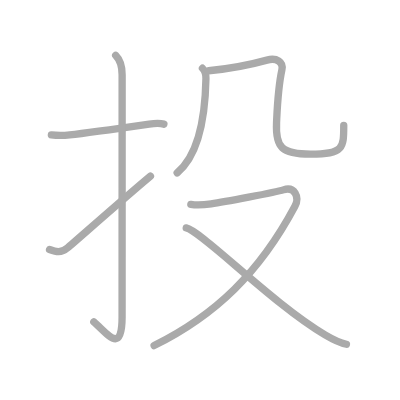
t = 0.00 s
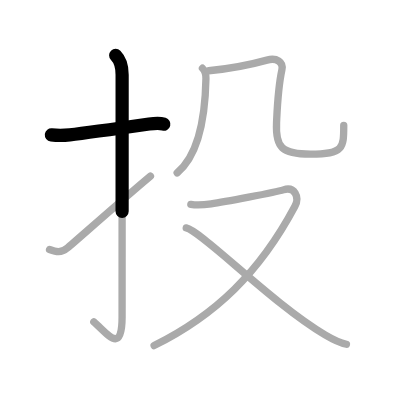
t = 1.50 s
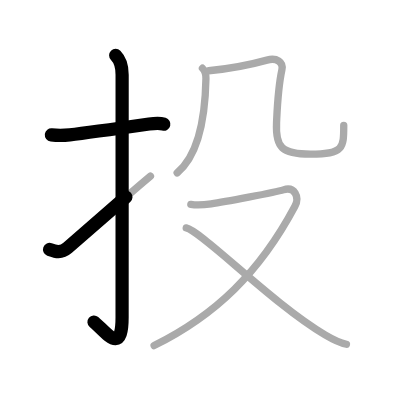
t = 2.75 s
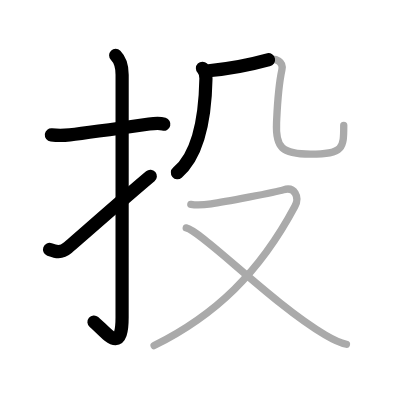
t = 4.25 s
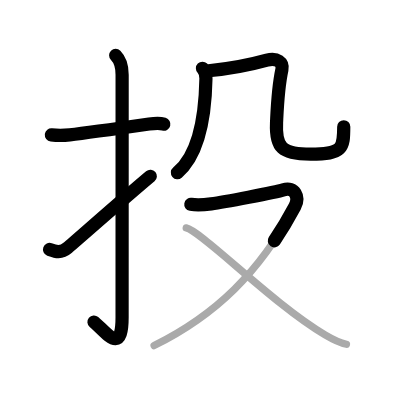
t = 5.50 s
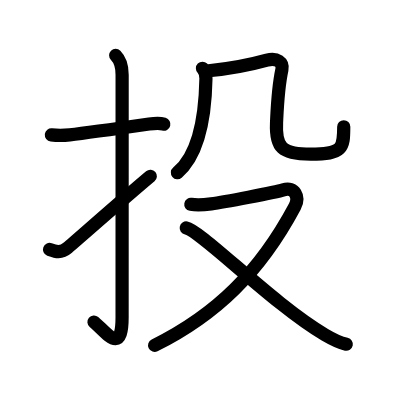
t = 7.00 s

The animated SVG that drew these frames (rendered in a browser with its animation timeline set to each time). Animation: 7 SMIL elements (animate=7); one cycle of 7.00 s.

<?xml version="1.0" standalone="no"?>
<!DOCTYPE svg PUBLIC "-//W3C//DTD SVG 1.1//EN"   "http://www.w3.org/Graphics/SVG/1.1/DTD/svg11.dtd">
<svg width="400px" height="400px"  version="1.1" xmlns="http://www.w3.org/2000/svg">
  <defs>
    <marker id="Triangle" viewBox="0 0 10 10" refX="0" refY="5" markerUnits="strokeWidth" markerWidth="3" style="stroke-opacity:0%;fill:#aaaaaa;" markerHeight="2" orient="auto">
      <path d="M 0 0 L 10 5 L 0 10 z" />
    </marker>
    
    <marker id="Arrow" viewBox="0 0 10 10" refX="5" refY="5" markerUnits="strokeWidth" markerWidth="1.8" style="stroke-opacity:0%;fill:#770000;" markerHeight="2" orient="auto">
      <path d="M 0 4 L 6 4 L 4 1 L 10 5 L 4 9 L 6 6 L 0 6 z" />
        <circle cx="5" cy="5" r="5" />
      </marker>
    
    <marker id="TriangleRed" viewBox="0 0 10 10" refX="0" refY="5" markerUnits="strokeWidth" markerWidth="3" style="stroke-opacity:0%;fill:#CC0000;" markerHeight="2" orient="auto">
      <path d="M 0 0 L 10 5 L 0 10 z" />
    </marker>
    
    <marker id="ArrowRed" viewBox="0 0 10 10" refX="5" refY="5" markerUnits="strokeWidth" markerWidth="1.8" style="stroke-opacity:0%;fill:#CC0000;" markerHeight="2" orient="auto">
      <path d="M 0 4 L 6 4 L 4 1 L 10 5 L 4 9 L 6 6 L 0 6 z" />
        <circle cx="5" cy="5" r="5" />
      </marker>
    
  </defs>
  
  <path style="fill:#ffffff; fill-opacity:100%; fill-rule:evenodd; stroke-width:0;" d="M 0 0 L 400px 0 L 400px 400px L 0 400px L 0 0" />

  <g transform="scale(3.6697247706422 3.6697247706422)">
<path style="fill:none; fill-opacity:0%; fill-rule:evenodd; stroke:#aaaaaa; stroke-opacity:100%; stroke-width: 1.5pt; stroke-linejoin:round; stroke-linecap:round;" d="M14 36.75c2.08 0.25 2.76 0.24 5 0c4.62-0.5 12.9-1.68 21.65-2.94c1.22-0.17 2.85-0.31 4.01 0.02"></path>
<path style="fill:none; fill-opacity:0%; fill-rule:evenodd; stroke:#aaaaaa; stroke-opacity:100%; stroke-width: 1.5pt; stroke-linejoin:round; stroke-linecap:round;" d="M31.52 15.08c0.95 0.95 1.76 2.79 1.76 5.27c0 14.56-0.01 61.16-0.01 66.12c0 10.53-4.22 4.16-7.71 1.25"></path>
<path style="fill:none; fill-opacity:0%; fill-rule:evenodd; stroke:#aaaaaa; stroke-opacity:100%; stroke-width: 1.5pt; stroke-linejoin:round; stroke-linecap:round;" d="M13.5 67.98c1.75 0.65 3.14 1.07 4.94-0.46C21.25 65.12 34.44 53.48 41 48"></path>
<path style="fill:none; fill-opacity:0%; fill-rule:evenodd; stroke:#aaaaaa; stroke-opacity:100%; stroke-width: 1.5pt; stroke-linejoin:round; stroke-linecap:round;" d="M55.17 18.6c0.62 0.62 0.98 1.82 0.95 2.84C55.92 32 53.95 42.4 48.28 47.11"></path>
<path style="fill:none; fill-opacity:0%; fill-rule:evenodd; stroke:#aaaaaa; stroke-opacity:100%; stroke-width: 1.5pt; stroke-linejoin:round; stroke-linecap:round;" d="M56.85 19.28c5.4-0.53 12.01-1.82 15.89-2.9c2.75-0.76 4.51 0.62 4.08 2.62c-1.07 4.99-1.2 8.87-1.46 14.37c-0.33 6.86 1.44 8.64 9.28 8.64c8.99 0 9.03-1.64 9.03-7.86"></path>
<path style="fill:none; fill-opacity:0%; fill-rule:evenodd; stroke:#aaaaaa; stroke-opacity:100%; stroke-width: 1.5pt; stroke-linejoin:round; stroke-linecap:round;" d="M52 55.69c1.75 0.31 3.38 0.18 5.54-0.13c3.08-0.45 17.6-3.15 19.67-3.82c3.04-0.99 4.55 1.89 3.12 4.56C70.75 74.25 58.75 85.88 42 94.17"></path>
<path style="fill:none; fill-opacity:0%; fill-rule:evenodd; stroke:#aaaaaa; stroke-opacity:100%; stroke-width: 1.5pt; stroke-linejoin:round; stroke-linecap:round;" d="M50.75 62.12C54.79 62.88 74.52 83 88.58 91.24c2.19 1.29 3.79 2.14 5.82 2.57"></path>

<path style="fill:none; fill-opacity:0%; fill-rule:evenodd; stroke:#000000; stroke-opacity:100%; stroke-width: 2.7pt; stroke-linejoin:round; stroke-linecap:round;" d="M14 36.75c2.08 0.25 2.76 0.24 5 0c4.62-0.5 12.9-1.68 21.65-2.94c1.22-0.17 2.85-0.31 4.01 0.02" pathLength="100" stroke-dashoffset="100" stroke-dasharray="100 105"><animate id="dashAnim1" attributeName="stroke-dashoffset" from="100" to="0" dur="1s" calcMode="linear" fill="freeze"/></path>
<path style="fill:none; fill-opacity:0%; fill-rule:evenodd; stroke:#000000; stroke-opacity:100%; stroke-width: 2.7pt; stroke-linejoin:round; stroke-linecap:round;" d="M31.52 15.08c0.95 0.95 1.76 2.79 1.76 5.27c0 14.56-0.01 61.16-0.01 66.12c0 10.53-4.22 4.16-7.71 1.25" pathLength="100" stroke-dashoffset="100" stroke-dasharray="100 105"><animate id="dashAnim2" attributeName="stroke-dashoffset" from="100" to="0" dur="1s" calcMode="linear" begin="dashAnim1.end" fill="freeze"/></path>
<path style="fill:none; fill-opacity:0%; fill-rule:evenodd; stroke:#000000; stroke-opacity:100%; stroke-width: 2.7pt; stroke-linejoin:round; stroke-linecap:round;" d="M13.5 67.98c1.75 0.65 3.14 1.07 4.94-0.46C21.25 65.12 34.44 53.48 41 48" pathLength="100" stroke-dashoffset="100" stroke-dasharray="100 105"><animate id="dashAnim3" attributeName="stroke-dashoffset" from="100" to="0" dur="1s" calcMode="linear" begin="dashAnim2.end" fill="freeze"/></path>
<path style="fill:none; fill-opacity:0%; fill-rule:evenodd; stroke:#000000; stroke-opacity:100%; stroke-width: 2.7pt; stroke-linejoin:round; stroke-linecap:round;" d="M55.17 18.6c0.62 0.62 0.98 1.82 0.95 2.84C55.92 32 53.95 42.4 48.28 47.11" pathLength="100" stroke-dashoffset="100" stroke-dasharray="100 105"><animate id="dashAnim4" attributeName="stroke-dashoffset" from="100" to="0" dur="1s" calcMode="linear" begin="dashAnim3.end" fill="freeze"/></path>
<path style="fill:none; fill-opacity:0%; fill-rule:evenodd; stroke:#000000; stroke-opacity:100%; stroke-width: 2.7pt; stroke-linejoin:round; stroke-linecap:round;" d="M56.85 19.28c5.4-0.53 12.01-1.82 15.89-2.9c2.75-0.76 4.51 0.62 4.08 2.62c-1.07 4.99-1.2 8.87-1.46 14.37c-0.33 6.86 1.44 8.64 9.28 8.64c8.99 0 9.03-1.64 9.03-7.86" pathLength="100" stroke-dashoffset="100" stroke-dasharray="100 105"><animate id="dashAnim5" attributeName="stroke-dashoffset" from="100" to="0" dur="1s" calcMode="linear" begin="dashAnim4.end" fill="freeze"/></path>
<path style="fill:none; fill-opacity:0%; fill-rule:evenodd; stroke:#000000; stroke-opacity:100%; stroke-width: 2.7pt; stroke-linejoin:round; stroke-linecap:round;" d="M52 55.69c1.75 0.31 3.38 0.18 5.54-0.13c3.08-0.45 17.6-3.15 19.67-3.82c3.04-0.99 4.55 1.89 3.12 4.56C70.75 74.25 58.75 85.88 42 94.17" pathLength="100" stroke-dashoffset="100" stroke-dasharray="100 105"><animate id="dashAnim6" attributeName="stroke-dashoffset" from="100" to="0" dur="1s" calcMode="linear" begin="dashAnim5.end" fill="freeze"/></path>
<path style="fill:none; fill-opacity:0%; fill-rule:evenodd; stroke:#000000; stroke-opacity:100%; stroke-width: 2.7pt; stroke-linejoin:round; stroke-linecap:round;" d="M50.75 62.12C54.79 62.88 74.52 83 88.58 91.24c2.19 1.29 3.79 2.14 5.82 2.57" pathLength="100" stroke-dashoffset="100" stroke-dasharray="100 105"><animate id="dashAnim7" attributeName="stroke-dashoffset" from="100" to="0" dur="1s" calcMode="linear" begin="dashAnim6.end" fill="freeze"/></path>

</g>

</svg>  
          
